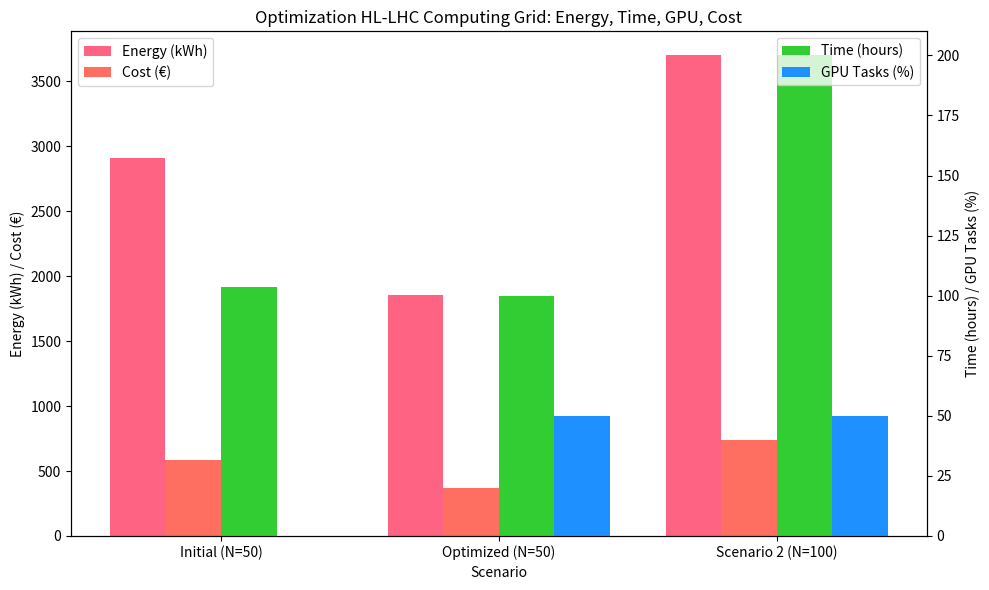

This figure's Python source:
import matplotlib.pyplot as plt
import numpy as np

# Data from main.pdf (Section 3.1) + Scenario 2 (N=100, M=1000)
labels = ['Initial (N=50)', 'Optimized (N=50)', 'Scenario 2 (N=100)']
energy = [2907, 1854, 3700]  # kWh (Scenario 2 scaled from M=500 to M=1000)
time = [103.7, 100, 200]      # hours (Scenario 2 estimated)
gpu = [0, 50, 50]             # % (Scenario 2 similar GPU usage)
cost = [581.4, 370.8, 740]    # € (Scenario 2 scaled)

# Set up bar chart with dual Y-axis
x = np.arange(len(labels))
width = 0.2

fig, ax = plt.subplots(figsize=(10, 6))
ax2 = ax.twinx()  # Second Y-axis

# Plot bars
ax.bar(x - 1.5*width, energy, width, label='Energy (kWh)', color='#FF6384')
ax.bar(x - 0.5*width, cost, width, label='Cost (€)', color='#FF6F61')
ax2.bar(x + 0.5*width, time, width, label='Time (hours)', color='#32CD32')
ax2.bar(x + 1.5*width, gpu, width, label='GPU Tasks (%)', color='#1E90FF')

# Customize chart
ax.set_xlabel('Scenario')
ax.set_ylabel('Energy (kWh) / Cost (€)')
ax2.set_ylabel('Time (hours) / GPU Tasks (%)')
ax.set_title('Optimization HL-LHC Computing Grid: Energy, Time, GPU, Cost')
ax.set_xticks(x)
ax.set_xticklabels(labels)
ax.legend(loc='upper left')
ax2.legend(loc='upper right')

# Save chart
plt.tight_layout()
plt.savefig('optimization_chart_v2.png', dpi=300, bbox_inches='tight')
plt.close()
